Run: headless pygame with SDL's dummy video driver; simulated clock (each Clock.tick advances the game by its frame time, no real sleeping); random seed 0; keys injected as events and as key.get_pressed() state; no mouse input.
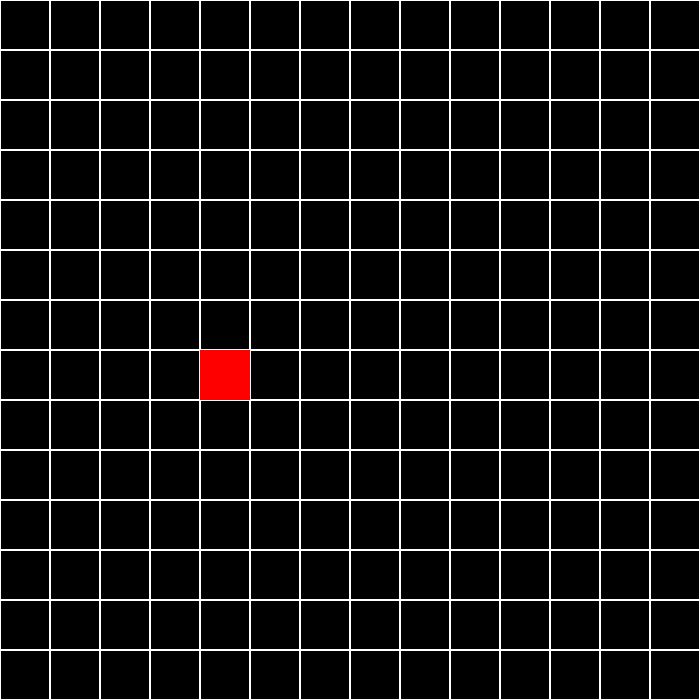
Frame 1 of 4 · flips 1–60 · no input
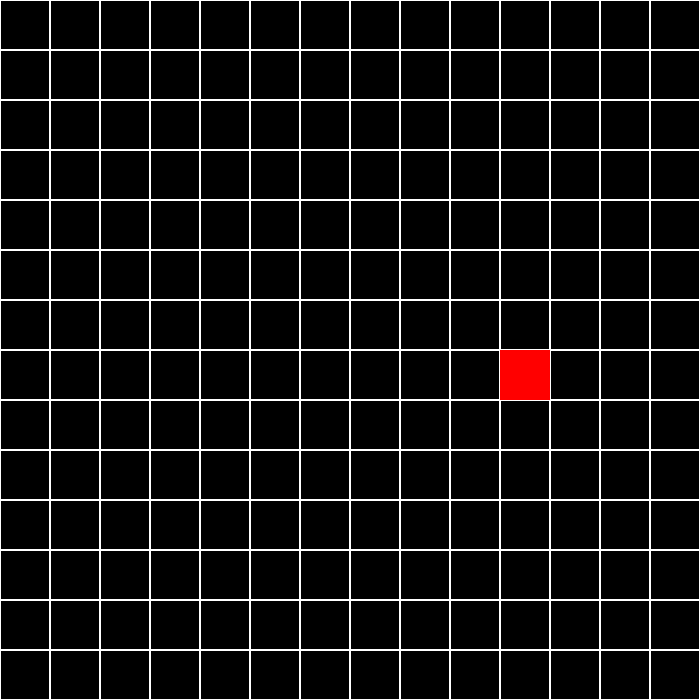
Frame 2 of 4 · flips 61–180 · tapped SPACE, RETURN · held RIGHT (→), D
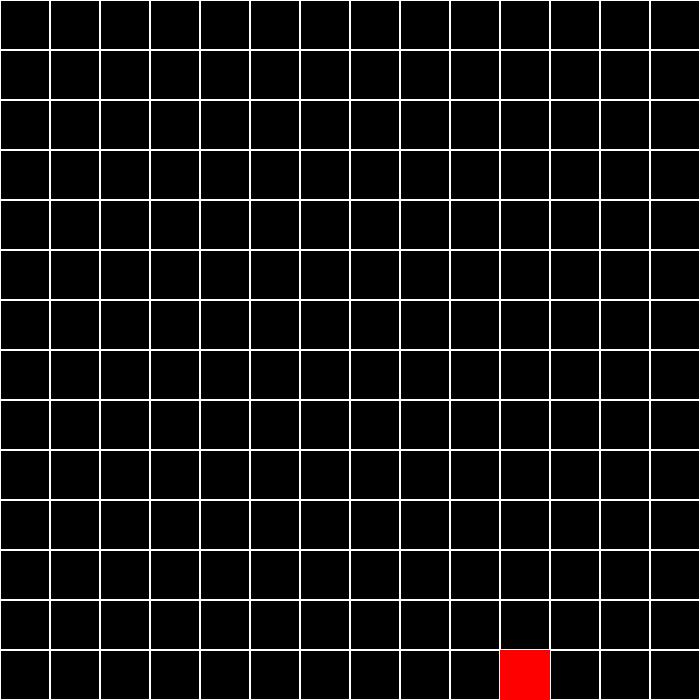
Frame 3 of 4 · flips 181–300 · held DOWN (↓), S
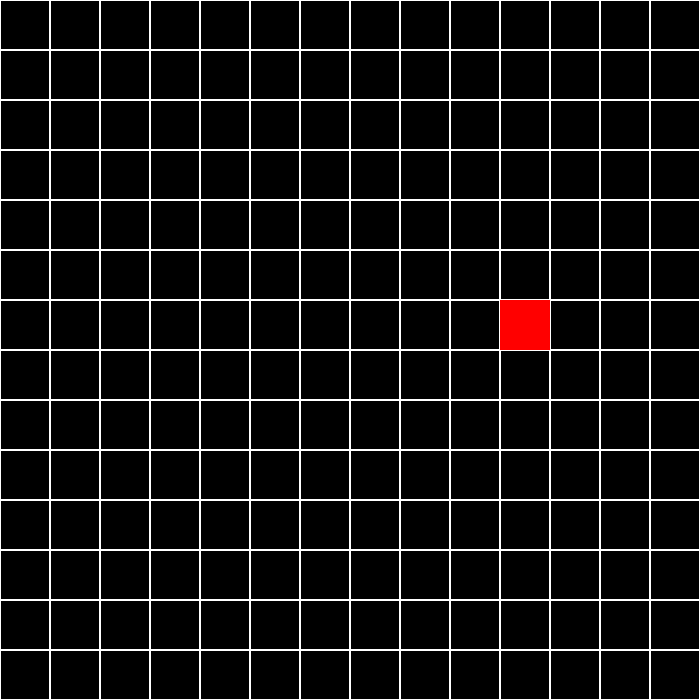
Frame 4 of 4 · flips 301–420 · held LEFT (←), A, UP (↑), W

The pygame program that drew these frames:

import pygame

pygame.init()

SCREEN_HEIGHT = 700
SCREEN_WIDTH = 700
GRID_SIZE = 50

screen = pygame.display.set_mode((SCREEN_WIDTH, SCREEN_HEIGHT))

snek_x = 50
snek_y = 350

direction_x = 1  
direction_y = 0  

# Timer for automatic movement
move_timer = 0
move_delay = 300  # milliseconds between moves (adjust for speed)

clock = pygame.time.Clock()
dt = 0

running = True

while running:
  for event in pygame.event.get():
    if event.type == pygame.QUIT:
      running = False
    
    # Keys now change DIRECTION, not position
    if event.type == pygame.KEYDOWN:
      if event.key == pygame.K_LEFT:
        direction_x = -1
        direction_y = 0
      if event.key == pygame.K_RIGHT:
        direction_x = 1
        direction_y = 0
      if event.key == pygame.K_UP:
        direction_x = 0
        direction_y = -1
      if event.key == pygame.K_DOWN:
        direction_x = 0
        direction_y = 1

  # Automatic movement based on timer
  move_timer += dt * 1000  # Convert dt to milliseconds
  if move_timer >= move_delay:
    snek_x += direction_x * GRID_SIZE
    snek_y += direction_y * GRID_SIZE
    move_timer = 0  # Reset timer

  screen.fill("black")

  for row in range(0, SCREEN_WIDTH // 50):
    for column in range(0, SCREEN_HEIGHT// 50):
      x = column * 50
      y = row * 50
      pygame.draw.rect(screen, "white", pygame.Rect(x, y, 50, 50), 1)

  # Draw the snake
  pygame.draw.rect(screen, "red", pygame.Rect(snek_x, snek_y, GRID_SIZE, GRID_SIZE))

  pygame.display.flip()
  dt = clock.tick(60) / 1000

pygame.quit()
